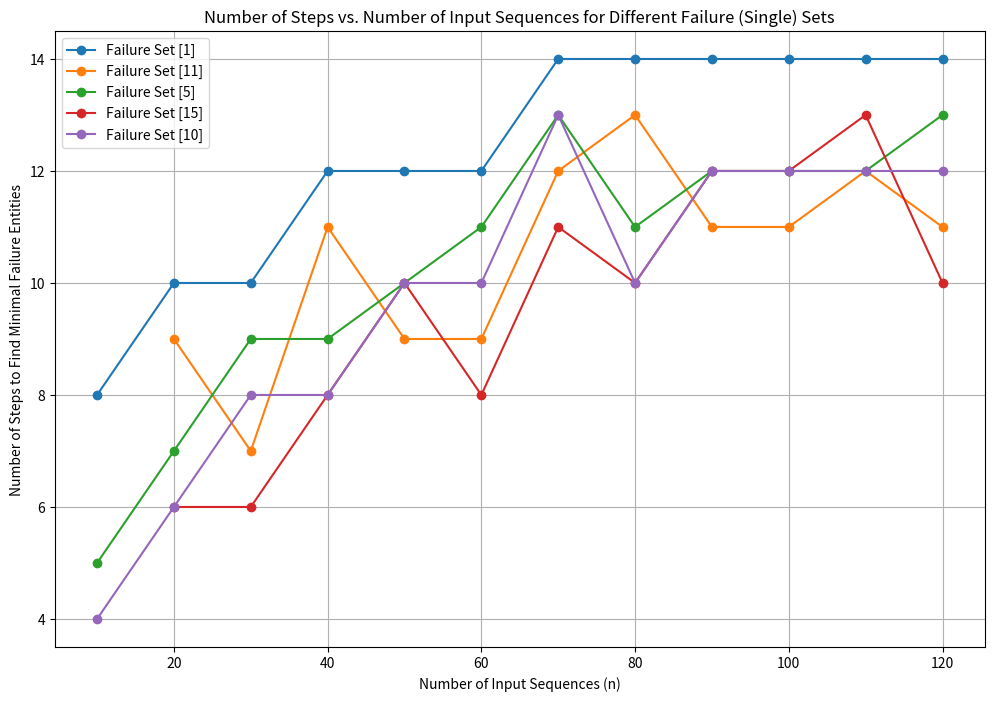
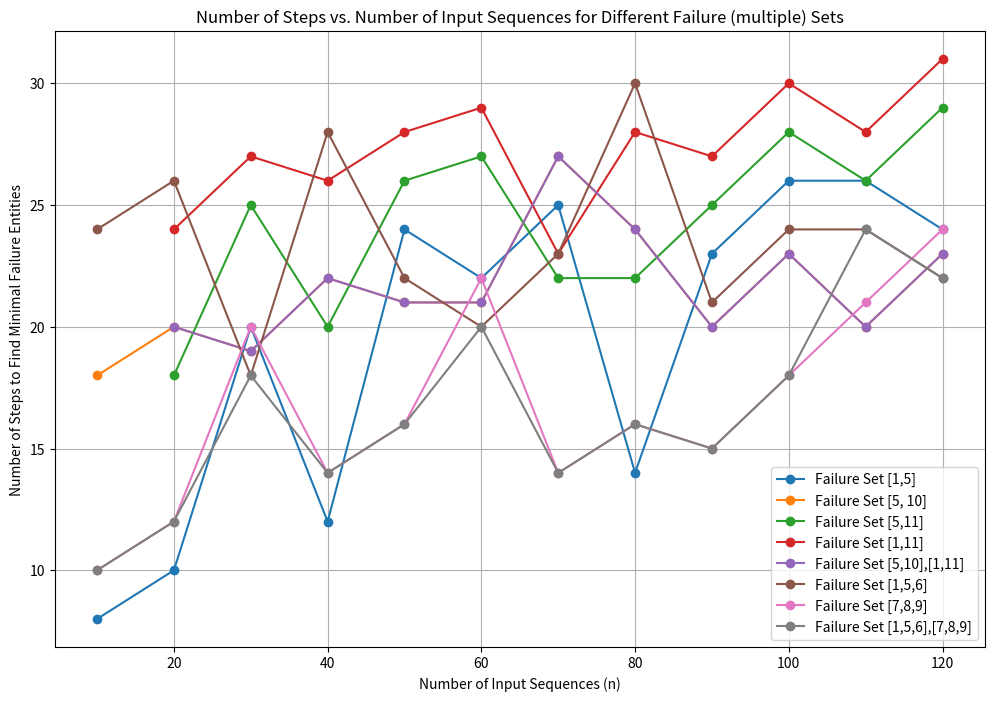
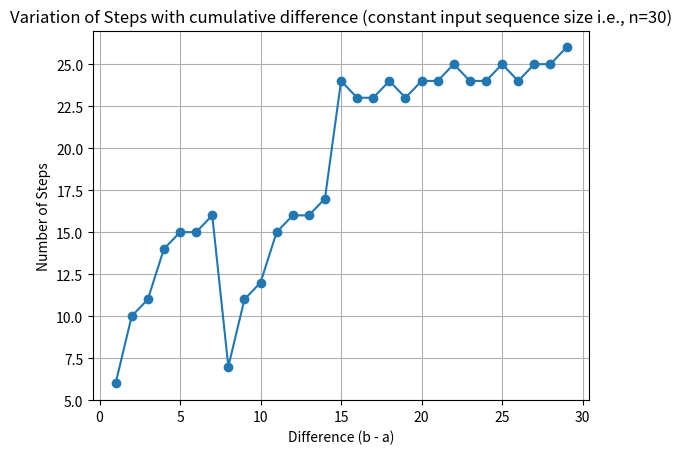
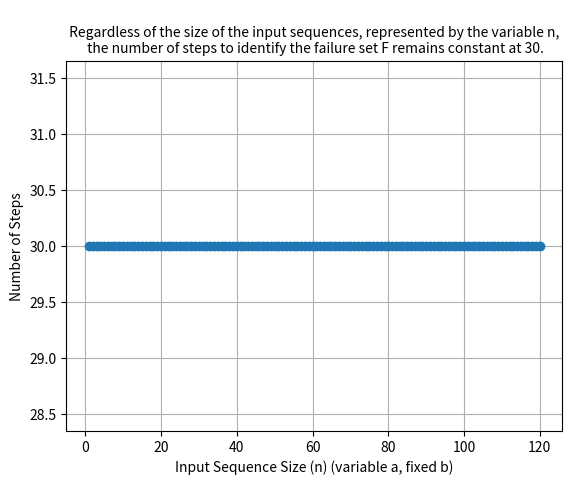

Write Python code to recreate these figures, in order.
#Realtionship between input size and number of steps to find failure set
import matplotlib.pyplot as plt

# Data for different failure sets
failure_sets = {
    "[1]": [(10, 8), (20, 10), (30, 10), (40, 12), (50, 12), (60, 12), (70, 14), (80, 14), (90, 14), (100, 14), (110, 14), (120, 14)],
    "[11]": [(20, 9), (30, 7), (40, 11), (50, 9), (60, 9), (70, 12), (80, 13), (90, 11), (100, 11), (110, 12), (120, 11)],
    "[5]": [(10, 5), (20, 7), (30, 9), (40, 9), (50, 10), (60, 11), (70, 13), (80, 11), (90, 12), (100, 12), (110, 12), (120, 13)],
     "[15]": [(20, 6), (30, 6), (40, 8), (50, 10), (60, 8), (70, 11), (80, 10), (90, 12), (100, 12), (110, 13), (120, 10)],
    "[10]": [(10, 4), (20, 6), (30, 8), (40, 8), (50, 10), (60, 10), (70, 13), (80, 10), (90, 12), (100, 12), (110, 12), (120, 12)]
    
}

# Plotting for each failure set
plt.figure(figsize=(12, 8))
for failure_set, data in failure_sets.items():
    n_values, steps = zip(*data)  # Unpacking the data
    plt.plot(n_values, steps, marker='o', linestyle='-', label=f"Failure Set {failure_set}")

plt.title("Number of Steps vs. Number of Input Sequences for Different Failure (Single) Sets")
plt.xlabel("Number of Input Sequences (n)")
plt.ylabel("Number of Steps to Find Minimal Failure Entities")
plt.grid(True)
plt.legend()
plt.show()




import matplotlib.pyplot as plt

# Data for different failure sets
failure_sets1 = {
    "[1,5]": [(10, 8), (20, 10), (30, 20), (40, 12), (50, 24), (60, 22), (70, 25), (80, 14), (90, 23), (100, 26), (110, 26), (120, 24)],
       "[5, 10]": [(10, 18), (20, 20), (30, 19), (40, 22), (50, 21), (60, 21), (70, 27), (80, 24), (90, 20), (100, 23), (110, 20), (120, 23)],
    "[5,11]": [(20, 18), (30, 25), (40, 20), (50, 26), (60, 27), (70, 22), (80, 22), (90, 25), (100, 28), (110, 26), (120, 29)],
     "[1,11]": [(20, 24), (30, 27), (40, 26), (50, 28), (60, 29), (70, 23), (80, 28), (90, 27), (100, 30), (110, 28), (120, 31)],
     "[5,10],[1,11]": [(20, 20), (30, 19), (40, 22), (50, 21), (60, 21), (70, 27), (80, 24), (90, 20), (100, 23), (110, 20), (120, 23)],
     "[1,5,6]": [(10, 24), (20, 26), (30, 18), (40, 28), (50, 22), (60, 20), (70, 23), (80, 30), (90, 21), (100, 24), (110, 24), (120, 22)],
     "[7,8,9]": [(10, 10), (20, 12), (30, 20), (40, 14), (50, 16), (60, 22), (70, 14), (80, 16), (90, 15), (100, 18), (110, 21), (120, 24)],
     "[1,5,6],[7,8,9]": [(10, 10), (20, 12), (30, 18), (40, 14), (50, 16), (60, 20), (70, 14), (80, 16), (90, 15), (100, 18), (110, 24), (120, 22)]
}

# Plotting for each failure set
plt.figure(figsize=(12, 8))
for failure_set, data in failure_sets1.items():
    n_values, steps = zip(*data)  # Unpacking the data
    plt.plot(n_values, steps, marker='o', linestyle='-', label=f"Failure Set {failure_set}")

plt.title("Number of Steps vs. Number of Input Sequences for Different Failure (multiple) Sets")
plt.xlabel("Number of Input Sequences (n)")
plt.ylabel("Number of Steps to Find Minimal Failure Entities")
plt.grid(True)
plt.legend()
plt.show()


#Relationship between different distributions of minimal failure sets with number of steps to identify these failures for a constant input sequence size
import matplotlib.pyplot as plt

# Data
difference = [29, 28, 27, 26, 25, 24, 23, 22, 21, 20, 19, 18, 17, 16, 15, 14, 13, 12, 11, 10, 9, 8, 7, 6, 5, 4, 3, 2, 1]
steps = [26, 25, 25, 24, 25, 24, 24, 25, 24, 24, 23, 24, 23, 23, 24, 17, 16, 16, 15, 12, 11, 7, 16, 15, 15, 14, 11, 10, 6]

# Plot
plt.plot(difference, steps, marker='o', linestyle='-')
plt.xlabel('Difference (b - a)')
plt.ylabel('Number of Steps')
plt.title('Variation of Steps with cumulative difference (constant input sequence size i.e., n=30)')
plt.grid(True)
plt.show()


#Relationship between number of steps, failed set identified, in relation to change in first component of the input sequence alone
import matplotlib.pyplot as plt

# Data
n_values = list(range(1, 121))
steps = [30] * 120  # Number of steps is constant at 30 for all n values

# Plot
plt.plot(n_values, steps, marker='o', linestyle='-')
plt.xlabel('Input Sequence Size (n) (variable a, fixed b)')
plt.ylabel('Number of Steps')
plt.title('\n Regardless of the size of the input sequences, represented by the variable n, \n the number of steps to identify the failure set F remains constant at 30.', fontsize=10)
plt.grid(True)
plt.show()
